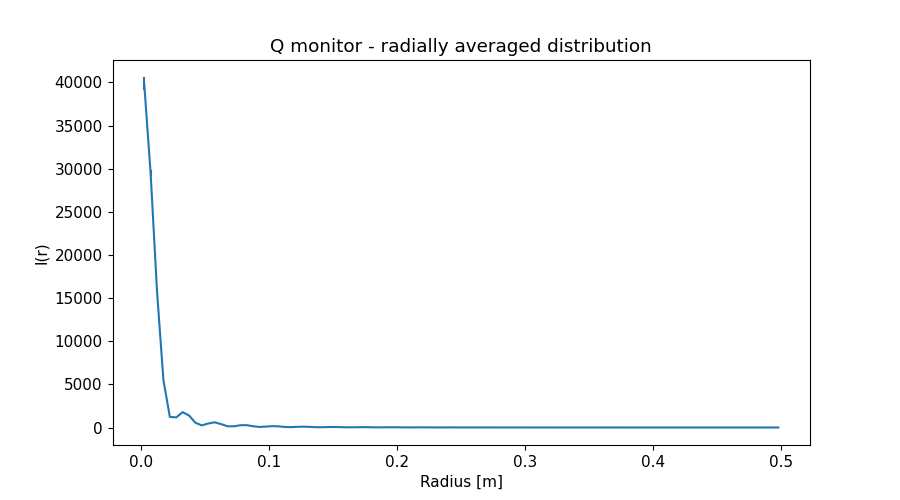

The file beside this chart, header and first rows:
x_axis, Intensity, Error
2.500000000000000052e-03, 3.987358920999999827e+04, 7.025827312000000120e+02
7.499999999999999722e-03, 2.950168603000000076e+04, 3.161708709999999769e+02
1.250000000000000069e-02, 1.580845974000000024e+04, 1.469077530000000138e+02
1.750000000000000167e-02, 5.504671027000000322e+03, 5.331850021999999711e+01
2.249999999999999917e-02, 1.232579451999999947e+03, 1.251237650999999929e+01
2.750000000000000014e-02, 1.169535838999999896e+03, 7.489395533999999799e+00
3.250000000000000111e-02, 1.782303681000000097e+03, 8.947776347999999658e+00
3.749999999999999861e-02, 1.391852174000000105e+03, 6.983041904000000244e+00
4.250000000000000305e-02, 5.491901149000000260e+02, 3.347399833999999963e+00
4.750000000000000056e-02, 2.443623741000000109e+02, 1.370101446999999917e+00
5.249999999999999806e-02, 4.663232145999999716e+02, 2.043038166000000100e+00
5.750000000000000250e-02, 6.004915611999999783e+02, 2.265655371999999890e+00
6.250000000000000000e-02, 3.927831821999999988e+02, 1.623306829999999978e+00
6.750000000000000444e-02, 1.439686030000000017e+02, 7.206411445999999499e-01
7.249999999999999500e-02, 1.395452846999999963e+02, 6.053768644999999449e-01
7.749999999999999944e-02, 2.634000025000000278e+02, 8.961593123000000105e-01
8.250000000000000389e-02, 2.702471848000000136e+02, 8.709924980000000039e-01
8.749999999999999445e-02, 1.449885386999999923e+02, 5.498988706999999865e-01
9.249999999999999889e-02, 6.385875711999999993e+01, 2.641805888000000047e-01
9.750000000000000333e-02, 1.044433283999999986e+02, 3.629649100999999822e-01
1.024999999999999939e-01, 1.609133582000000047e+02, 4.618955276000000221e-01
1.074999999999999983e-01, 1.304857095000000129e+02, 3.895176787999999890e-01
1.125000000000000028e-01, 6.121382368999999812e+01, 2.205232122000000128e-01
1.174999999999999933e-01, 4.374918079999999776e+01, 1.554058597999999902e-01
1.224999999999999978e-01, 7.983848220999999512e+01, 2.305228816999999875e-01
1.275000000000000022e-01, 9.656345550000000344e+01, 2.510198229999999753e-01
1.325000000000000067e-01, 6.535453877000000489e+01, 1.882941981000000042e-01
1.375000000000000111e-01, 3.138677776999999836e+01, 1.048602366999999980e-01
1.424999999999999878e-01, 3.641211718000000275e+01, 1.108726133000000058e-01
1.474999999999999922e-01, 5.863102148000000113e+01, 1.475423167999999896e-01
1.524999999999999967e-01, 5.776962524000000343e+01, 1.410907943999999969e-01
1.575000000000000011e-01, 3.346248391999999683e+01, 9.519729306999999419e-02
1.625000000000000056e-01, 2.071405409999999847e+01, 6.261369625000000327e-02
1.675000000000000100e-01, 3.049114755000000088e+01, 8.009566517999999746e-02
1.724999999999999867e-01, 4.069616139000000032e+01, 9.320079701000000272e-02
1.774999999999999911e-01, 3.325861199999999940e+01, 7.949136774999999988e-02
1.824999999999999956e-01, 1.889067269999999965e+01, 5.197986984999999893e-02
1.875000000000000000e-01, 1.625941727000000014e+01, 4.405498114999999854e-02
1.925000000000000044e-01, 2.394829606000000055e+01, 5.589258311999999868e-02
1.975000000000000089e-01, 2.648035313999999829e+01, 5.758483118999999789e-02
2.025000000000000133e-01, 1.914178486000000134e+01, 4.541174570999999965e-02
2.074999999999999900e-01, 1.207354828999999974e+01, 3.135342035000000110e-02
2.124999999999999944e-01, 1.327266252000000080e+01, 3.220253321000000196e-02
2.174999999999999989e-01, 1.754759347999999974e+01, 3.757017066999999988e-02
2.225000000000000033e-01, 1.666136191000000011e+01, 3.523042747999999974e-02
2.275000000000000078e-01, 1.144369988000000049e+01, 2.674236611999999957e-02
2.325000000000000122e-01, 8.685478569000000704e+00, 2.084628336999999956e-02
2.374999999999999889e-01, 1.041795467000000031e+01, 2.292478737999999877e-02
2.424999999999999933e-01, 1.202836736999999978e+01, 2.436160256000000079e-02
2.474999999999999978e-01, 1.022044722000000050e+01, 2.136003061000000050e-02
2.525000000000000022e-01, 7.301329413000000379e+00, 1.645031980999999907e-02
2.575000000000000067e-01, 6.554193355999999859e+00, 1.448098867999999921e-02
2.625000000000000111e-01, 7.617413240000000307e+00, 1.557795185999999964e-02
2.675000000000000155e-01, 7.821499211999999979e+00, 1.535300107999999948e-02
2.725000000000000200e-01, 6.376982549000000056e+00, 1.312038729999999952e-02
2.775000000000000244e-01, 4.946552775999999874e+00, 1.055670654000000035e-02
2.824999999999999734e-01, 4.820278788000000425e+00, 9.902807997999999931e-03
2.874999999999999778e-01, 5.220359337999999738e+00, 1.013298754000000086e-02
2.924999999999999822e-01, 4.952160517000000262e+00, 9.525136490000000664e-03
2.974999999999999867e-01, 4.052998341000000337e+00, 8.118026973000000424e-03
... 40 more rows
